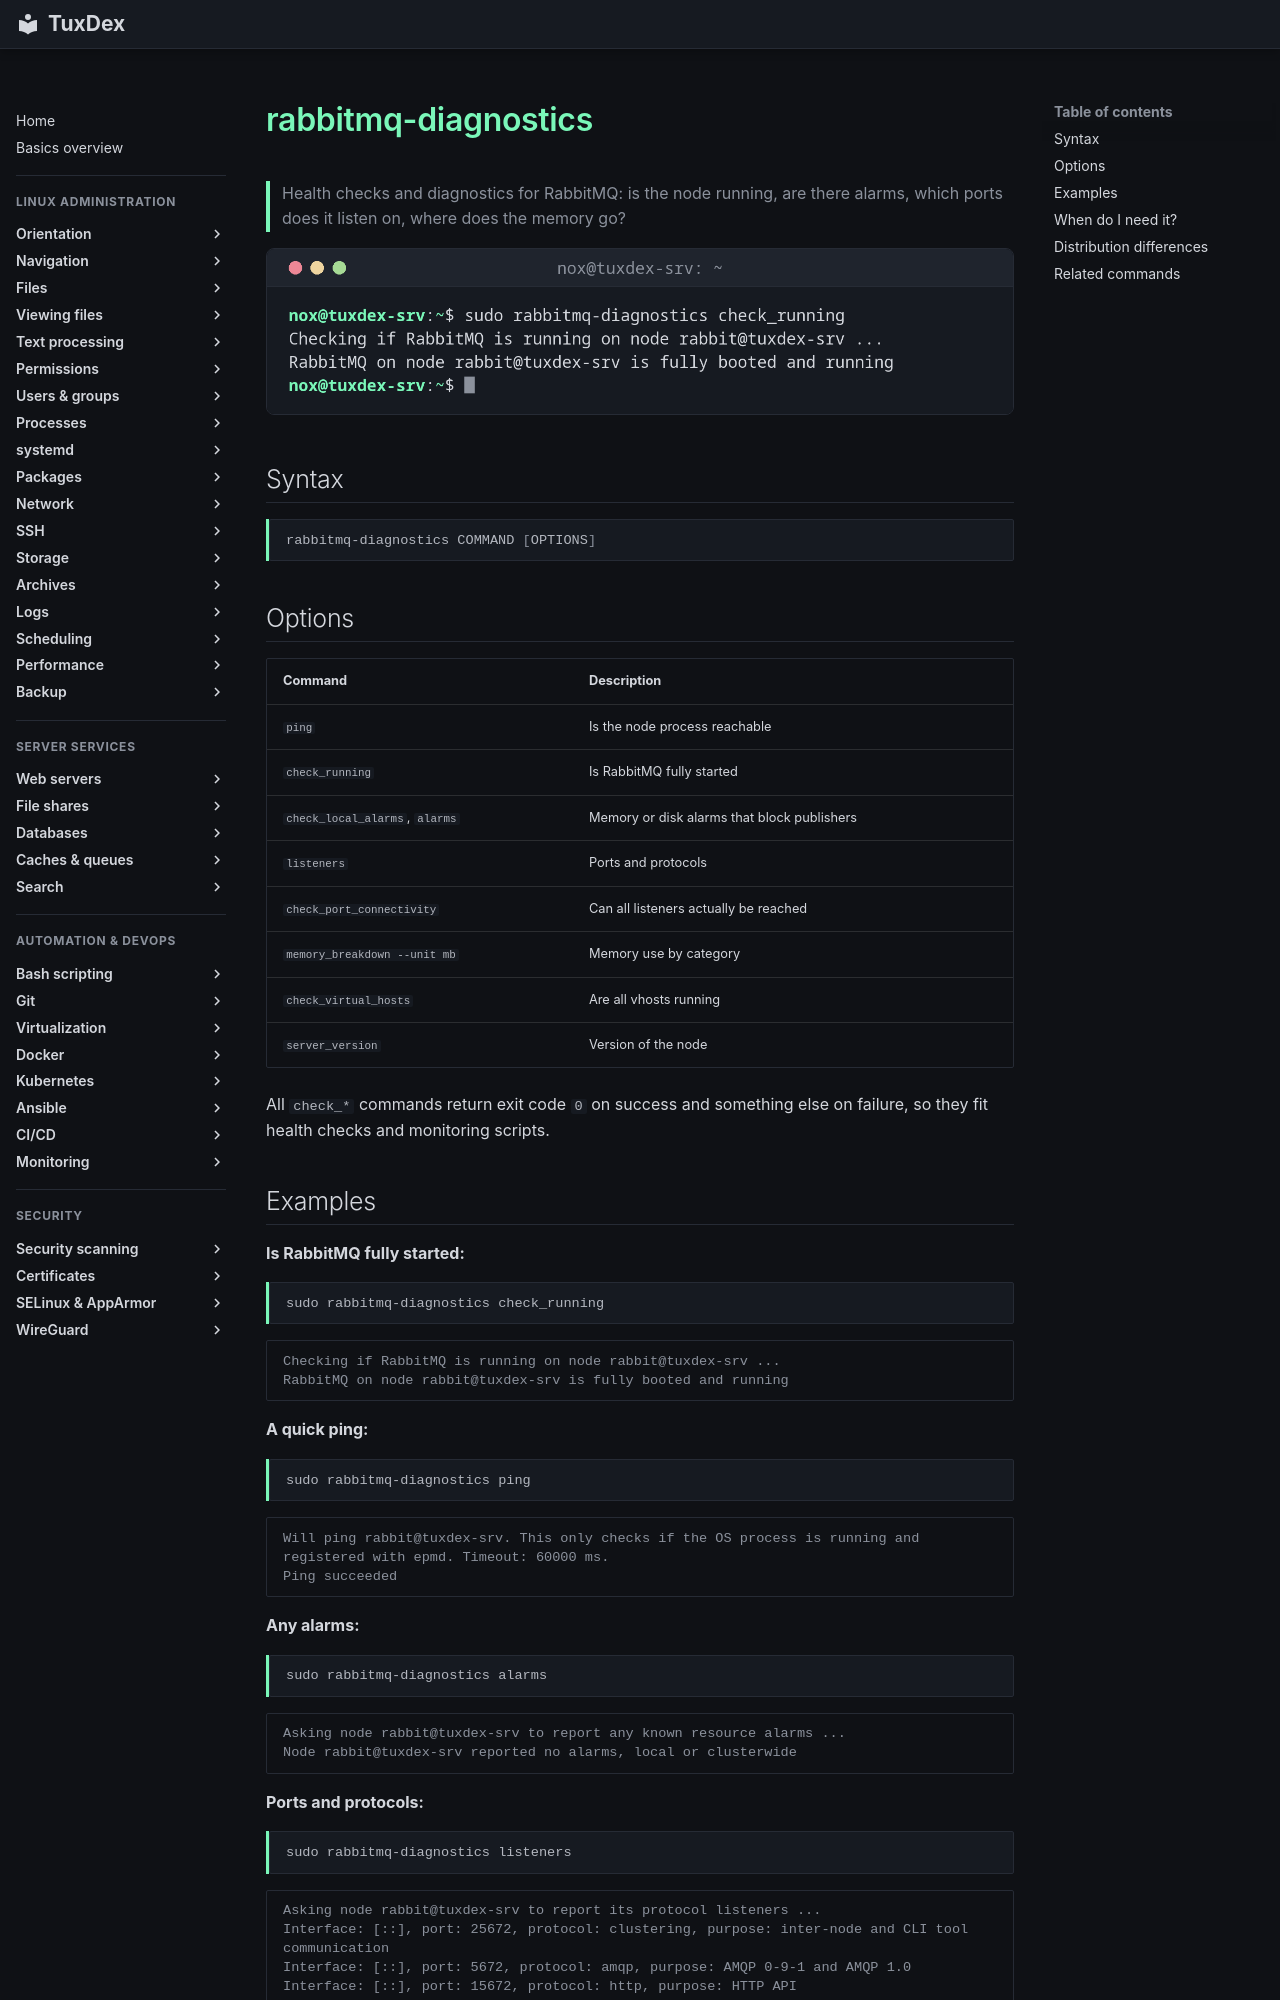

repository: Noxisan/tuxcodex · page: 34-caches-queues/rabbitmq-diagnostics.en/index.html · generator: mkdocs

# rabbitmq-diagnostics

> Health checks and diagnostics for RabbitMQ: is the node running, are there alarms, which ports does it listen on, where does the memory go?

![rabbitmq-diagnostics output](../assets/screenshots/34-caches-queues/rabbitmq-diagnostics.png)

## Syntax

```bash
rabbitmq-diagnostics COMMAND [OPTIONS]
```

## Options

| Command | Description |
|---------|-------------|
| `ping` | Is the node process reachable |
| `check_running` | Is RabbitMQ fully started |
| `check_local_alarms`, `alarms` | Memory or disk alarms that block publishers |
| `listeners` | Ports and protocols |
| `check_port_connectivity` | Can all listeners actually be reached |
| `memory_breakdown --unit mb` | Memory use by category |
| `check_virtual_hosts` | Are all vhosts running |
| `server_version` | Version of the node |

All `check_*` commands return exit code `0` on success and something else on failure, so they fit health checks and monitoring scripts.
